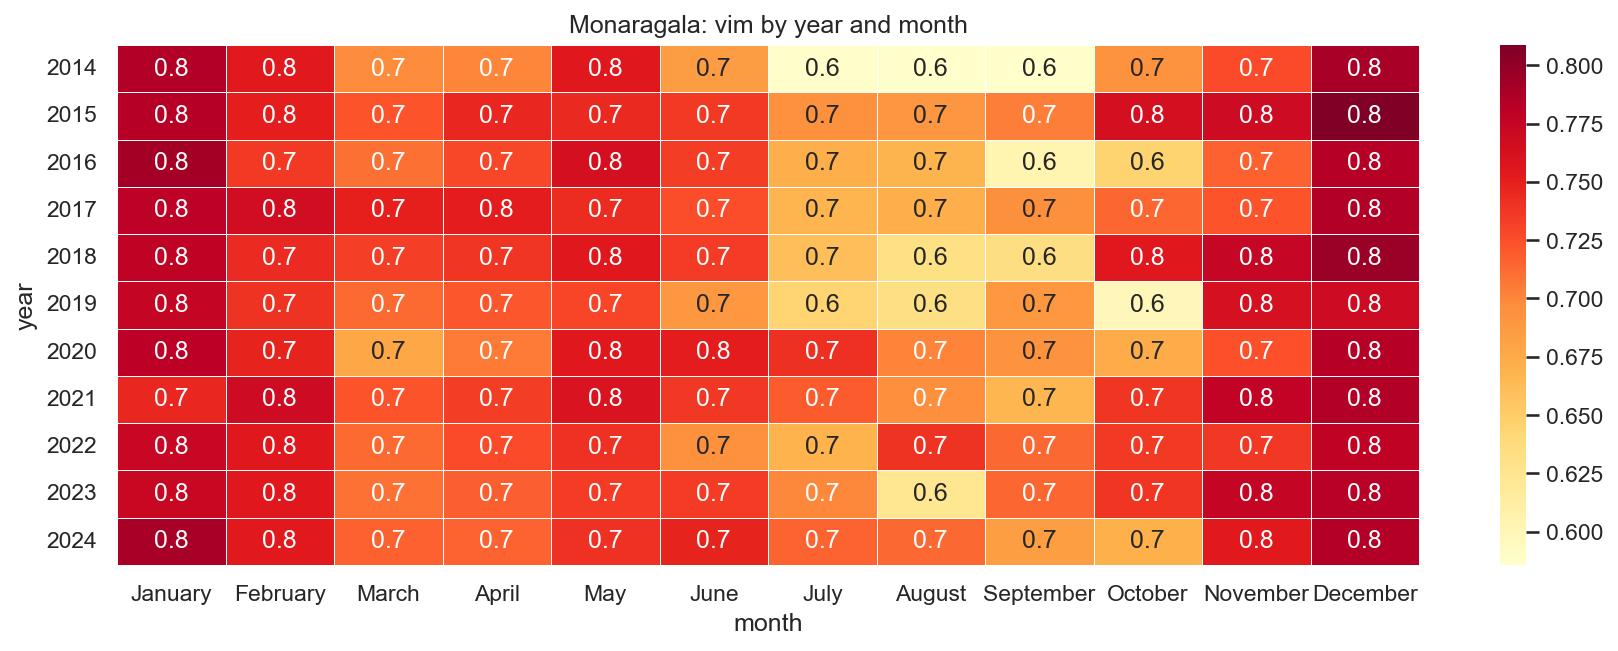

Values plotted in this chart, from the file beside it:
year, January, February, March, April, May, June, July, August, September, October, November, December
2014, 0.7855, 0.7538, 0.6973, 0.7, 0.7552, 0.6857, 0.5873, 0.5863, 0.5857, 0.6927, 0.7272, 0.7903
2015, 0.784, 0.7508, 0.723, 0.7467, 0.7445, 0.736, 0.694, 0.6907, 0.7035, 0.7647, 0.7695, 0.8087
2016, 0.792, 0.736, 0.7095, 0.7292, 0.764, 0.7345, 0.6725, 0.6677, 0.6035, 0.6455, 0.717, 0.7833
2017, 0.7792, 0.7662, 0.7498, 0.7517, 0.743, 0.7255, 0.6675, 0.6725, 0.6947, 0.7143, 0.7228, 0.7855
2018, 0.7788, 0.7438, 0.733, 0.7387, 0.755, 0.7355, 0.661, 0.6315, 0.634, 0.7553, 0.7748, 0.7957
2019, 0.775, 0.7395, 0.7123, 0.721, 0.7298, 0.6897, 0.6448, 0.6325, 0.6887, 0.5983, 0.7628, 0.7692
2020, 0.7808, 0.7485, 0.6777, 0.7055, 0.755, 0.752, 0.741, 0.7015, 0.6927, 0.6753, 0.725, 0.7835
2021, 0.7468, 0.7692, 0.7228, 0.734, 0.7605, 0.7368, 0.7192, 0.696, 0.6665, 0.7383, 0.7772, 0.786
2022, 0.7738, 0.755, 0.7125, 0.727, 0.7408, 0.6943, 0.6687, 0.7392, 0.7135, 0.736, 0.7365, 0.779
2023, 0.773, 0.7555, 0.7093, 0.7177, 0.7355, 0.7355, 0.6995, 0.6235, 0.714, 0.7383, 0.775, 0.7823
2024, 0.7903, 0.753, 0.7173, 0.7163, 0.74, 0.7485, 0.716, 0.7137, 0.6843, 0.6705, 0.753, 0.785
